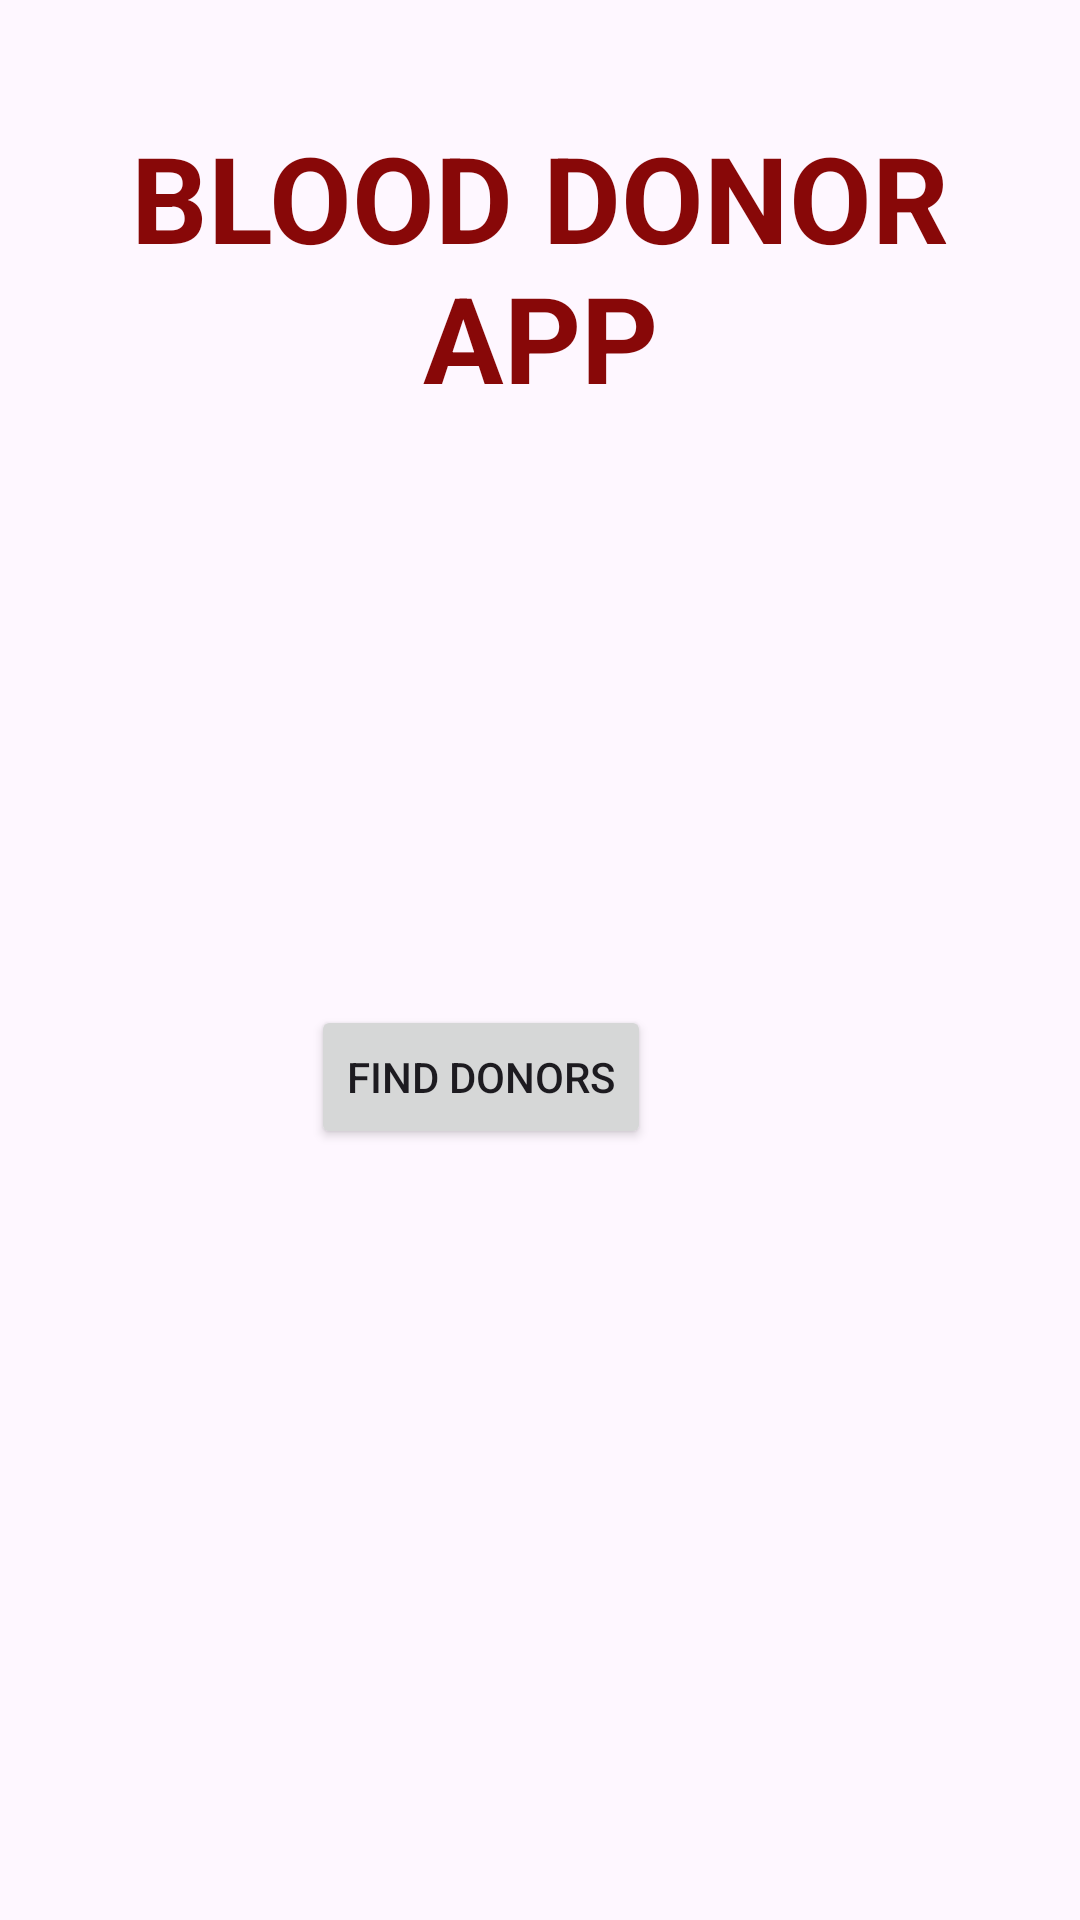

Android layout source for this screen:
<!-- AndroidManifest.xml: application theme Theme.AssignmentBloodDonor -->
<!-- res/layout/activity_home.xml -->
<?xml version="1.0" encoding="utf-8"?>
<androidx.constraintlayout.widget.ConstraintLayout xmlns:android="http://schemas.android.com/apk/res/android"
    xmlns:app="http://schemas.android.com/apk/res-auto"
    xmlns:tools="http://schemas.android.com/tools"
    android:id="@+id/main"
    android:layout_width="match_parent"
    android:layout_height="match_parent"
    tools:context=".HomeActivity">

    <TextView
        android:id="@+id/textView6"
        android:layout_width="match_parent"
        android:layout_height="wrap_content"
        android:layout_marginTop="39dp"
        android:gravity="center"
        android:text="Blood Donor App"
        android:textAlignment="center"
        android:textAllCaps="true"
        android:textColor="#880808"
        android:textSize="40sp"
        android:textStyle="bold"
        app:layout_constraintEnd_toEndOf="parent"
        app:layout_constraintStart_toStartOf="parent"
        app:layout_constraintTop_toTopOf="parent" />

    <Button
        android:id="@+id/button"
        android:layout_width="wrap_content"
        android:layout_height="wrap_content"
        android:layout_marginStart="143dp"
        android:layout_marginTop="196dp"
        android:layout_marginEnd="143dp"
        android:gravity="center"
        android:text="Find Donors"
        app:layout_constraintEnd_toEndOf="parent"
        app:layout_constraintHorizontal_bias="1.0"
        app:layout_constraintStart_toStartOf="parent"
        app:layout_constraintTop_toBottomOf="@+id/textView6" />

    <Button
        android:id="@+id/button1"
        android:layout_width="wrap_content"
        android:layout_height="wrap_content"
        android:layout_marginStart="143dp"
        android:layout_marginTop="40dp"
        android:layout_marginEnd="143dp"
        android:layout_marginBottom="307dp"
        android:gravity="center"
        android:text="View Profile"
        app:layout_constraintBottom_toBottomOf="parent"
        app:layout_constraintEnd_toEndOf="parent"
        app:layout_constraintHorizontal_bias="1.0"
        app:layout_constraintStart_toStartOf="parent"
        app:layout_constraintTop_toBottomOf="@+id/button" />

</androidx.constraintlayout.widget.ConstraintLayout>
<!-- resources referenced by this layout -->
<resources>
  <style name="Theme.AssignmentBloodDonor" parent="Base.Theme.AssignmentBloodDonor" />
  <style name="Base.Theme.AssignmentBloodDonor" parent="Theme.Material3.DayNight.NoActionBar">
          
          
      </style>
</resources>
